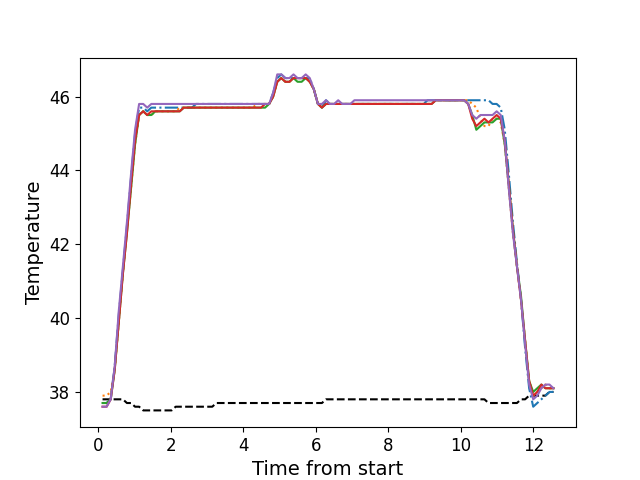

The file beside this chart, header and first rows:
, times, neutral, z1, z2, z3, z4, z5
0, 0.1176, 37.8, 37.7, 37.9, 37.7, 37.6, 37.6
1, 0.2298, 37.8, 37.7, 37.9, 37.7, 37.6, 37.6
2, 0.3424, 37.8, 37.8, 38.0, 37.8, 37.8, 37.8
3, 0.4534, 37.8, 38.7, 38.6, 38.6, 38.6, 38.7
4, 0.566, 37.8, 40.1, 39.9, 39.9, 39.9, 40.2
5, 0.6786, 37.8, 41.3, 41.2, 41.2, 41.2, 41.4
6, 0.7902, 37.7, 42.5, 42.4, 42.3, 42.3, 42.6
7, 0.9029, 37.7, 43.8, 43.5, 43.5, 43.6, 43.9
8, 1.014, 37.6, 45.0, 44.7, 44.7, 44.8, 45.1
9, 1.126, 37.6, 45.7, 45.5, 45.5, 45.5, 45.8
10, 1.239, 37.5, 45.7, 45.6, 45.6, 45.6, 45.8
11, 1.35, 37.5, 45.6, 45.5, 45.5, 45.5, 45.7
12, 1.463, 37.5, 45.7, 45.5, 45.5, 45.6, 45.8
13, 1.575, 37.5, 45.7, 45.6, 45.6, 45.6, 45.8
14, 1.687, 37.5, 45.7, 45.6, 45.6, 45.6, 45.8
15, 1.798, 37.5, 45.7, 45.6, 45.6, 45.6, 45.8
16, 1.911, 37.5, 45.7, 45.6, 45.6, 45.6, 45.8
17, 2.024, 37.5, 45.7, 45.6, 45.6, 45.6, 45.8
18, 2.135, 37.6, 45.7, 45.6, 45.6, 45.6, 45.8
19, 2.247, 37.6, 45.7, 45.7, 45.6, 45.6, 45.8
20, 2.359, 37.6, 45.7, 45.7, 45.7, 45.7, 45.8
21, 2.471, 37.6, 45.7, 45.7, 45.7, 45.7, 45.8
22, 2.584, 37.6, 45.7, 45.7, 45.7, 45.7, 45.8
23, 2.696, 37.6, 45.8, 45.7, 45.7, 45.7, 45.8
24, 2.807, 37.6, 45.8, 45.7, 45.7, 45.7, 45.8
25, 2.92, 37.6, 45.8, 45.7, 45.7, 45.7, 45.8
26, 3.032, 37.6, 45.8, 45.7, 45.7, 45.7, 45.8
27, 3.144, 37.6, 45.8, 45.7, 45.7, 45.7, 45.8
28, 3.255, 37.7, 45.8, 45.7, 45.7, 45.7, 45.8
29, 3.368, 37.7, 45.8, 45.7, 45.7, 45.7, 45.8
30, 3.48, 37.7, 45.8, 45.7, 45.7, 45.7, 45.8
31, 3.592, 37.7, 45.8, 45.7, 45.7, 45.7, 45.8
32, 3.704, 37.7, 45.8, 45.7, 45.7, 45.7, 45.8
33, 3.816, 37.7, 45.8, 45.7, 45.7, 45.7, 45.8
34, 3.928, 37.7, 45.8, 45.7, 45.7, 45.7, 45.8
35, 4.04, 37.7, 45.8, 45.7, 45.7, 45.7, 45.8
36, 4.152, 37.7, 45.8, 45.7, 45.7, 45.7, 45.8
37, 4.265, 37.7, 45.8, 45.7, 45.7, 45.7, 45.8
38, 4.376, 37.7, 45.8, 45.8, 45.7, 45.7, 45.8
39, 4.489, 37.7, 45.8, 45.8, 45.7, 45.7, 45.8
40, 4.601, 37.7, 45.8, 45.8, 45.7, 45.8, 45.8
41, 4.713, 37.7, 45.8, 45.8, 45.8, 45.8, 45.8
42, 4.824, 37.7, 46.1, 46.0, 46.0, 46.0, 46.1
43, 4.937, 37.7, 46.5, 46.4, 46.4, 46.4, 46.6
44, 5.048, 37.7, 46.6, 46.5, 46.5, 46.5, 46.6
45, 5.161, 37.7, 46.5, 46.4, 46.4, 46.4, 46.5
46, 5.272, 37.7, 46.5, 46.4, 46.4, 46.4, 46.5
47, 5.385, 37.7, 46.5, 46.5, 46.5, 46.5, 46.6
48, 5.497, 37.7, 46.5, 46.5, 46.4, 46.5, 46.5
49, 5.609, 37.7, 46.5, 46.5, 46.4, 46.5, 46.5
50, 5.721, 37.7, 46.5, 46.5, 46.5, 46.5, 46.6
51, 5.833, 37.7, 46.5, 46.4, 46.4, 46.4, 46.5
52, 5.945, 37.7, 46.2, 46.2, 46.2, 46.2, 46.2
53, 6.058, 37.7, 45.8, 45.8, 45.8, 45.8, 45.8
54, 6.169, 37.7, 45.7, 45.7, 45.7, 45.7, 45.8
55, 6.281, 37.8, 45.9, 45.8, 45.8, 45.8, 45.9
56, 6.394, 37.8, 45.8, 45.8, 45.8, 45.8, 45.8
57, 6.505, 37.8, 45.8, 45.8, 45.8, 45.8, 45.8
58, 6.618, 37.8, 45.8, 45.8, 45.8, 45.8, 45.9
59, 6.729, 37.8, 45.8, 45.8, 45.8, 45.8, 45.8
... 52 more rows
